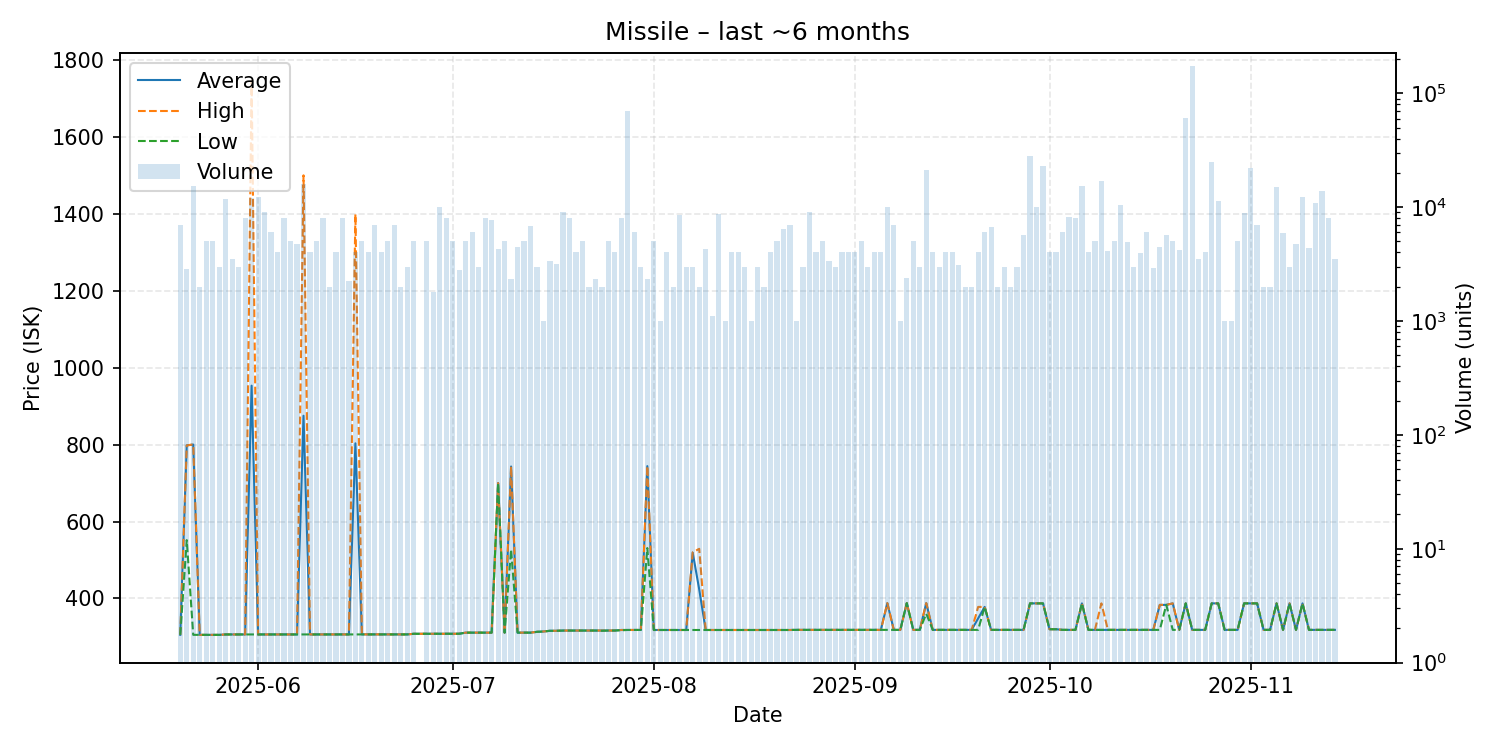

The file beside this chart, header and first rows:
date, average, highest, lowest, order_count, volume
2025-05-20, 305.4, 305.4, 305.4, 5, 7000
2025-05-21, 797.9, 797.9, 551.6, 3, 2870
2025-05-22, 800.1, 800.4, 305.4, 13, 15213
2025-05-23, 305.3, 305.3, 305.3, 3, 2000
2025-05-24, 305.3, 305.3, 305.3, 5, 5000
2025-05-25, 305.3, 305.3, 305.3, 3, 5000
2025-05-26, 305.3, 305.3, 305.3, 3, 3000
2025-05-27, 306.4, 306.4, 306.4, 8, 11825
2025-05-28, 306.4, 306.4, 306.4, 5, 3520
2025-05-29, 306.4, 306.4, 306.4, 3, 3000
2025-05-30, 306.4, 306.4, 306.4, 8, 8000
2025-05-31, 953.2, 1746, 306.4, 13, 12000
2025-06-01, 306.4, 306.4, 306.4, 8, 12289
2025-06-02, 306.4, 306.4, 306.4, 11, 9120
2025-06-03, 306.4, 306.4, 306.4, 6, 6042
2025-06-04, 306.4, 306.4, 306.4, 4, 4000
2025-06-05, 306.4, 306.4, 306.4, 8, 7970
2025-06-06, 306.4, 306.4, 306.4, 5, 5000
2025-06-07, 306.4, 306.4, 306.4, 5, 4742
2025-06-08, 875.0, 1500, 306.4, 15, 16002
2025-06-09, 306.4, 306.4, 306.4, 3, 4000
2025-06-10, 306.4, 306.4, 306.4, 5, 5000
2025-06-11, 306.4, 306.4, 306.4, 6, 8000
2025-06-12, 306.4, 306.4, 306.4, 2, 2000
2025-06-13, 306.5, 306.5, 306.5, 3, 4000
2025-06-14, 306.5, 306.5, 306.5, 7, 8000
2025-06-15, 306.5, 306.5, 306.5, 3, 2232
2025-06-16, 803.3, 1399, 306.6, 5, 4000
2025-06-17, 306.6, 306.6, 306.6, 6, 5000
2025-06-18, 306.6, 306.6, 306.6, 4, 4000
2025-06-19, 306.5, 306.5, 306.5, 7, 7000
2025-06-20, 306.5, 306.5, 306.5, 4, 4000
2025-06-21, 306.5, 306.5, 306.5, 5, 5038
2025-06-22, 306.5, 306.5, 306.5, 6, 7030
2025-06-23, 306.4, 306.5, 306.4, 2, 2000
2025-06-24, 306.5, 306.5, 306.5, 3, 3000
2025-06-25, 308.1, 308.1, 308.1, 4, 5000
2025-06-27, 308.1, 308.1, 308.1, 5, 5000
2025-06-28, 308.1, 308.1, 308.1, 2, 1800
2025-06-29, 308.1, 308.1, 308.1, 8, 10000
2025-06-30, 308.1, 308.1, 308.1, 7, 8000
2025-07-01, 308.1, 308.1, 308.1, 5, 5000
2025-07-02, 308.2, 308.2, 308.2, 6, 2801
2025-07-03, 311.1, 311.1, 311.1, 3, 5000
2025-07-04, 311.1, 311.1, 311.1, 6, 6000
2025-07-05, 311.1, 311.1, 311.1, 3, 3000
2025-07-06, 311.1, 311.1, 311.1, 7, 8000
2025-07-07, 311.1, 311.1, 311.1, 8, 7776
2025-07-08, 700.0, 700.0, 700.0, 4, 4324
2025-07-09, 311.1, 311.1, 311.1, 4, 5000
2025-07-10, 743.0, 743.0, 527, 3, 2324
2025-07-11, 311.1, 311.1, 311.1, 6, 4500
2025-07-12, 311.1, 311.1, 311.1, 5, 5000
2025-07-13, 311.1, 311.1, 311.1, 10, 6880
2025-07-14, 313.2, 313.2, 313.2, 4, 3001
2025-07-15, 314.1, 314.1, 314.1, 1, 1000
2025-07-16, 315.9, 315.9, 315.9, 4, 3400
2025-07-17, 315.9, 315.9, 315.9, 5, 3182
2025-07-18, 316.5, 316.5, 316.5, 5, 9000
2025-07-19, 316.5, 316.5, 316.5, 6, 8000
... 118 more rows
